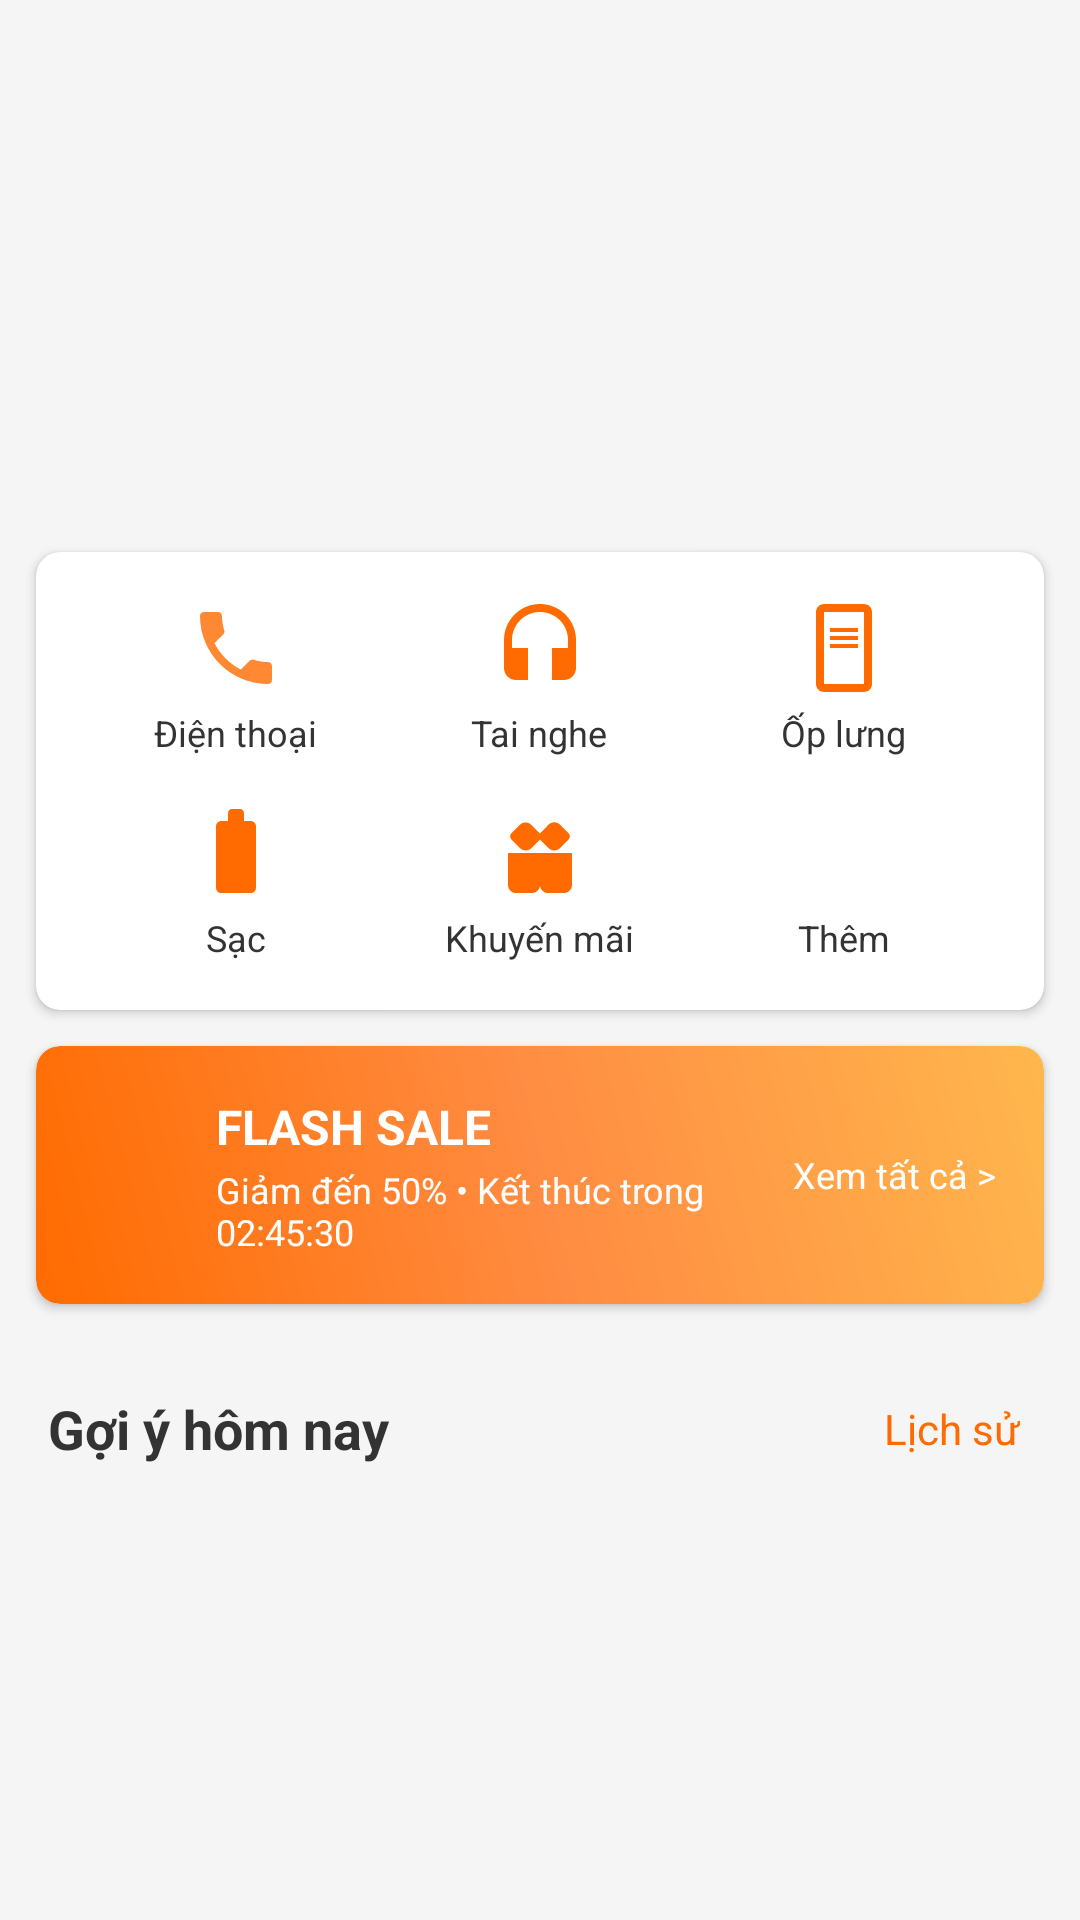

The Android layout XML behind this screen, and the referenced resources:
<!-- AndroidManifest.xml: application theme Theme.Phonepulse -->
<!-- res/layout/home_fragment.xml -->
<?xml version="1.0" encoding="utf-8"?>
<androidx.core.widget.NestedScrollView
    xmlns:android="http://schemas.android.com/apk/res/android"
    xmlns:app="http://schemas.android.com/apk/res-auto"
    xmlns:tools="http://schemas.android.com/tools"
    android:layout_width="match_parent"
    android:layout_height="match_parent"
    android:background="#F5F5F5"
    android:paddingBottom="56dp"
    android:clipToPadding="false"
    tools:context=".FRAGMENT.Home_FRAGMENT">

    <LinearLayout
        android:layout_width="match_parent"
        android:layout_height="wrap_content"
        android:orientation="vertical">

        <androidx.viewpager2.widget.ViewPager2
            android:id="@+id/vp_banner"
            android:layout_width="match_parent"
            android:layout_height="160dp"
            android:layout_margin="12dp" />

        <androidx.cardview.widget.CardView
            android:layout_width="match_parent"
            android:layout_height="wrap_content"
            android:layout_marginStart="12dp"
            android:layout_marginEnd="12dp"
            android:layout_marginBottom="12dp"
            app:cardCornerRadius="8dp"
            app:cardElevation="2dp">
            <LinearLayout
                android:layout_width="match_parent"
                android:layout_height="wrap_content"
                android:orientation="vertical"
                android:padding="16dp">
                <LinearLayout
                    android:layout_width="match_parent"
                    android:layout_height="wrap_content"
                    android:orientation="horizontal"
                    android:layout_marginBottom="16dp">
                    <LinearLayout android:id="@+id/linea_dien_thoai" android:layout_width="0dp" android:layout_height="wrap_content" android:layout_weight="1" android:orientation="vertical" android:gravity="center">
                        <ImageView android:layout_width="32dp" android:layout_height="32dp" android:src="@drawable/ic_phone" app:tint="#FF6B00" android:contentDescription="Điện thoại icon" />
                        <TextView android:layout_width="wrap_content" android:layout_height="wrap_content" android:text="Điện thoại" android:textSize="12sp" android:textColor="#333333" android:layout_marginTop="4dp" />
                    </LinearLayout>
                    <LinearLayout android:id="@+id/linea_tai_nghe" android:layout_width="0dp" android:layout_height="wrap_content" android:layout_weight="1" android:orientation="vertical" android:gravity="center">
                        <ImageView android:layout_width="32dp" android:layout_height="32dp" android:src="@drawable/ic_headphones" app:tint="#FF6B00" android:contentDescription="Tai nghe icon" />
                        <TextView android:layout_width="wrap_content" android:layout_height="wrap_content" android:text="Tai nghe" android:textSize="12sp" android:textColor="#333333" android:layout_marginTop="4dp" />
                    </LinearLayout>
                    <LinearLayout android:id="@+id/linea_op_lung" android:layout_width="0dp" android:layout_height="wrap_content" android:layout_weight="1" android:orientation="vertical" android:gravity="center">
                        <ImageView android:layout_width="32dp" android:layout_height="32dp" android:src="@drawable/ic_case" app:tint="#FF6B00" android:contentDescription="Ốp lưng icon" />
                        <TextView android:layout_width="wrap_content" android:layout_height="wrap_content" android:text="Ốp lưng" android:textSize="12sp" android:textColor="#333333" android:layout_marginTop="4dp" />
                    </LinearLayout>
                </LinearLayout>
                <LinearLayout android:layout_width="match_parent" android:layout_height="wrap_content" android:orientation="horizontal">
                    <LinearLayout android:id="@+id/linea_sac" android:layout_width="0dp" android:layout_height="wrap_content" android:layout_weight="1" android:orientation="vertical" android:gravity="center">
                        <ImageView android:layout_width="32dp" android:layout_height="32dp" android:src="@drawable/ic_charger" app:tint="#FF6B00" android:contentDescription="Sạc icon" />
                        <TextView android:layout_width="wrap_content" android:layout_height="wrap_content" android:text="Sạc" android:textSize="12sp" android:textColor="#333333" android:layout_marginTop="4dp" />
                    </LinearLayout>
                    <LinearLayout android:id="@+id/linea_khuyen_mai" android:layout_width="0dp" android:layout_height="wrap_content" android:layout_weight="1" android:orientation="vertical" android:gravity="center">
                        <ImageView android:layout_width="32dp" android:layout_height="32dp" android:src="@drawable/ic_gift" app:tint="#FF6B00" android:contentDescription="Khuyến mãi icon" />
                        <TextView android:layout_width="wrap_content" android:layout_height="wrap_content" android:text="Khuyến mãi" android:textSize="12sp" android:textColor="#333333" android:layout_marginTop="4dp" />
                    </LinearLayout>
                    <LinearLayout android:id="@+id/linea_them" android:layout_width="0dp" android:layout_height="wrap_content" android:layout_weight="1" android:orientation="vertical" android:gravity="center">
                        <ImageView android:layout_width="32dp" android:layout_height="32dp" android:src="@drawable/ic_more" app:tint="#FF6B00" android:contentDescription="Thêm icon" />
                        <TextView android:layout_width="wrap_content" android:layout_height="wrap_content" android:text="Thêm" android:textSize="12sp" android:textColor="#333333" android:layout_marginTop="4dp" />
                    </LinearLayout>
                </LinearLayout>
            </LinearLayout>
        </androidx.cardview.widget.CardView>

        <androidx.cardview.widget.CardView
            android:layout_width="match_parent"
            android:layout_height="wrap_content"
            android:layout_marginStart="12dp"
            android:layout_marginEnd="12dp"
            android:layout_marginBottom="12dp"
            app:cardCornerRadius="8dp"
            app:cardElevation="2dp">
            <LinearLayout
                android:layout_width="match_parent"
                android:layout_height="wrap_content"
                android:orientation="horizontal"
                android:background="@drawable/flash_sale_bg"
                android:padding="16dp"
                android:gravity="center_vertical">
                <ImageView android:layout_width="32dp" android:layout_height="32dp" android:src="@drawable/ic_flash" app:tint="@android:color/white" android:contentDescription="Flash Sale Icon" />
                <LinearLayout android:layout_width="0dp" android:layout_height="wrap_content" android:layout_weight="1" android:orientation="vertical" android:layout_marginStart="12dp">
                    <TextView android:layout_width="wrap_content" android:layout_height="wrap_content" android:text="FLASH SALE" android:textColor="@android:color/white" android:textSize="16sp" android:textStyle="bold" />
                    <TextView android:layout_width="wrap_content" android:layout_height="wrap_content" android:text="Giảm đến 50% • Kết thúc trong 02:45:30" android:textColor="@android:color/white" android:textSize="12sp" android:layout_marginTop="2dp" />
                </LinearLayout>
                <TextView android:layout_width="wrap_content" android:layout_height="wrap_content" android:text="Xem tất cả >" android:textColor="@android:color/white" android:textSize="12sp" />
            </LinearLayout>
        </androidx.cardview.widget.CardView>

        <LinearLayout
            android:layout_width="match_parent"
            android:layout_height="wrap_content"
            android:orientation="horizontal"
            android:gravity="center_vertical"
            android:padding="16dp">
            <TextView android:layout_width="0dp" android:layout_height="wrap_content" android:layout_weight="1" android:text="Gợi ý hôm nay" android:textSize="18sp" android:textStyle="bold" android:textColor="#333333" />
            <TextView android:layout_width="wrap_content" android:layout_height="wrap_content" android:text="Lịch sử" android:textSize="14sp" android:textColor="#FF6B00" android:padding="4dp" />
        </LinearLayout>

        <androidx.recyclerview.widget.RecyclerView
            android:id="@+id/rv_product_list"
            android:layout_width="match_parent"
            android:layout_height="wrap_content"
            android:paddingStart="8dp"
            android:paddingEnd="8dp"
            android:clipToPadding="false"
            app:spanCount="2"
            tools:listitem="@layout/item_product_grid"
            app:layoutManager="androidx.recyclerview.widget.GridLayoutManager" />

    </LinearLayout>
</androidx.core.widget.NestedScrollView>
<!-- res/layout/item_product_grid.xml (included above) -->
<?xml version="1.0" encoding="utf-8"?>
<com.google.android.material.card.MaterialCardView xmlns:android="http://schemas.android.com/apk/res/android"
    xmlns:app="http://schemas.android.com/apk/res-auto"
    xmlns:tools="http://schemas.android.com/tools"
    android:id="@+id/card_product"
    android:layout_width="match_parent"
    android:layout_height="wrap_content"
    android:layout_margin="8dp"
    app:cardCornerRadius="12dp"
    app:cardElevation="4dp"
    app:strokeWidth="0dp">

    <androidx.constraintlayout.widget.ConstraintLayout
        android:layout_width="match_parent"
        android:layout_height="wrap_content">

        <com.google.android.material.imageview.ShapeableImageView
            android:id="@+id/iv_product_image"
            android:layout_width="0dp"
            android:layout_height="200dp"
            android:scaleType="centerCrop"
            app:layout_constraintEnd_toEndOf="parent"
            app:layout_constraintStart_toStartOf="parent"
            app:layout_constraintTop_toTopOf="parent"
            tools:srcCompat="@tools:sample/backgrounds/scenic" />

        <LinearLayout
            android:id="@+id/product_details_container"
            android:layout_width="0dp"
            android:layout_height="wrap_content"
            android:orientation="vertical"
            android:padding="12dp"
            app:layout_constraintEnd_toEndOf="parent"
            app:layout_constraintStart_toStartOf="parent"
            app:layout_constraintTop_toBottomOf="@id/iv_product_image">

            <TextView
                android:id="@+id/tv_product_name"
                android:layout_width="match_parent"
                android:layout_height="wrap_content"
                android:ellipsize="end"
                android:maxLines="2"
                android:minLines="2"
                android:text="iPhone 15 Pro Max 256GB - Blue Titanium"
                android:textColor="#333333"
                android:textSize="16sp"
                android:textStyle="bold" />

            <androidx.recyclerview.widget.RecyclerView
                android:id="@+id/rv_product_variants"
                android:layout_width="match_parent"
                android:layout_height="wrap_content"
                android:layout_marginTop="8dp"
                android:orientation="horizontal"
                app:layoutManager="androidx.recyclerview.widget.LinearLayoutManager"
                tools:listitem="@layout/item_variant" />

            <LinearLayout
                android:layout_width="match_parent"
                android:layout_height="wrap_content"
                android:layout_marginTop="12dp"
                android:gravity="center_vertical"
                android:orientation="horizontal">

                <TextView
                    android:id="@+id/tv_discount_price"
                    android:layout_width="wrap_content"
                    android:layout_height="wrap_content"
                    android:text="₫24.990.000"
                    android:textColor="#FF0000"
                    android:textSize="18sp"
                    android:textStyle="bold" />

                <TextView
                    android:id="@+id/tv_original_price"
                    android:layout_width="wrap_content"
                    android:layout_height="wrap_content"
                    android:layout_marginStart="8dp"
                    android:ellipsize="end"
                    android:maxLines="1"
                    android:text="₫29.990.000"
                    android:textColor="#999999"
                    android:textSize="14sp" />

                <TextView
                    android:id="@+id/tv_discount_percent"
                    android:layout_width="wrap_content"
                    android:layout_height="wrap_content"
                    android:layout_marginStart="8dp"
                    android:background="@drawable/flash_discount_badge"
                    android:paddingHorizontal="6dp"
                    android:paddingVertical="2dp"
                    android:text="-15%"
                    android:textColor="@android:color/white"
                    android:textSize="12sp" />
            </LinearLayout>

            <TextView
                android:id="@+id/tv_sold"
                android:layout_width="wrap_content"
                android:layout_height="wrap_content"
                android:layout_marginTop="8dp"
                android:text="Đã bán 245"
                android:textColor="#666666"
                android:textSize="12sp" />

        </LinearLayout>

        <com.google.android.material.button.MaterialButton
            android:id="@+id/btn_add_to_cart"
            android:layout_width="0dp"
            android:layout_height="wrap_content"
            android:layout_marginHorizontal="12dp"
            android:layout_marginBottom="12dp"
            android:text="Thêm vào giỏ"
            android:textSize="14sp"
            android:background="@drawable/button_gradient"
            app:cornerRadius="8dp"
            app:layout_constraintBottom_toBottomOf="parent"
            app:layout_constraintEnd_toEndOf="parent"
            app:layout_constraintStart_toStartOf="parent"
            app:layout_constraintTop_toBottomOf="@id/product_details_container" />

    </androidx.constraintlayout.widget.ConstraintLayout>
</com.google.android.material.card.MaterialCardView>
<!-- res/layout/item_variant.xml (included above) -->
<?xml version="1.0" encoding="utf-8"?>
<TextView xmlns:android="http://schemas.android.com/apk/res/android"
    xmlns:tools="http://schemas.android.com/tools"
    android:id="@+id/tv_variant_name"
    android:layout_width="wrap_content"
    android:layout_height="wrap_content"
    android:layout_marginEnd="8dp"
    android:background="@drawable/bg_option_selected"
    android:paddingHorizontal="10dp"
    android:paddingVertical="4dp"
    android:textColor="#333333"
    android:textSize="15sp"
    tools:text="256GB - Xanh" />
<!-- resources referenced by this layout -->
<resources>
  <!-- drawable bg_option_selected (drawable) -->
  <?xml version="1.0" encoding="utf-8"?>
  <shape xmlns:android="http://schemas.android.com/apk/res/android"
      android:shape="rectangle">
      <corners android:radius="6dp" />
      <solid android:color="#F5F5F5" />
      <stroke
          android:width="1dp"
          android:color="#E0E0E0" />
  </shape>
  <!-- drawable flash_discount_badge (drawable) -->
  <shape xmlns:android="http://schemas.android.com/apk/res/android"
      android:shape="rectangle">
      <solid android:color="#FF6B00" />
      <corners android:radius="8dp" />
  </shape>
  <!-- drawable flash_sale_bg (drawable) -->
  <shape xmlns:android="http://schemas.android.com/apk/res/android">
      <gradient
          android:startColor="#FF6B00"
          android:centerColor="#FF8C42"
          android:endColor="#FFB74D"
          android:angle="45" />
      <corners android:radius="8dp" />
  </shape>
  <!-- drawable ic_case (drawable) -->
  <vector xmlns:android="http://schemas.android.com/apk/res/android"
      android:width="24dp"
      android:height="24dp"
      android:viewportWidth="24"
      android:viewportHeight="24">
      <path
          android:fillColor="#FF000000"
          android:pathData="M17,1H7C5.9,1 5,1.9 5,3v18c0,1.1 0.9,2 2,2h10c1.1,0 2,-0.9 2,-2V3C19,1.9 18.1,1 17,1zM17,21H7V3h10V21z"/>
      <path
          android:fillColor="#FF000000"
          android:pathData="M8.5,7h7v1h-7z"/>
      <path
          android:fillColor="#FF000000"
          android:pathData="M8.5,9h7v1h-7z"/>
      <path
          android:fillColor="#FF000000"
          android:pathData="M8.5,11h7v1h-7z"/>
  </vector>
  <!-- drawable ic_charger (drawable) -->
  <vector xmlns:android="http://schemas.android.com/apk/res/android"
      android:width="24dp"
      android:height="24dp"
      android:viewportWidth="24"
      android:viewportHeight="24">
      <path
          android:fillColor="#FF000000"
          android:pathData="M14.5,11l-3,6v-4h-2l3,-6v4h2z"/>
      <path
          android:fillColor="#FF000000"
          android:pathData="M15.67,4H14V2c0,-0.55 -0.45,-1 -1,-1h-2c-0.55,0 -1,0.45 -1,1v2H8.33C7.6,4 7,4.6 7,5.33v15.33C7,21.4 7.6,22 8.33,22h7.33c0.74,0 1.34,-0.6 1.34,-1.33V5.33C17,4.6 16.4,4 15.67,4z"/>
  </vector>
  <!-- drawable ic_headphones (drawable) -->
  <vector xmlns:android="http://schemas.android.com/apk/res/android"
      android:width="24dp"
      android:height="24dp"
      android:viewportWidth="24"
      android:viewportHeight="24">
      <path
          android:fillColor="#FF000000"
          android:pathData="M12,1c-4.97,0 -9,4.03 -9,9v7c0,1.66 1.34,3 3,3h3v-8H5v-2c0,-3.87 3.13,-7 7,-7s7,3.13 7,7v2h-4v8h3c1.66,0 3,-1.34 3,-3V10C21,5.03 16.97,1 12,1z"/>
  </vector>
  <!-- drawable ic_phone (drawable) -->
  <vector xmlns:android="http://schemas.android.com/apk/res/android"
      android:width="24dp"
      android:height="24dp"
      android:viewportWidth="24"
      android:viewportHeight="24"
      android:tint="#FFFFFF"
      android:alpha="0.8">
  
      <path
          android:fillColor="@android:color/white"
          android:pathData="M6.62,10.79c1.44,2.83 3.76,5.14 6.59,6.59l2.2,-2.2c0.27,-0.27 0.67,-0.36 1.02,-0.24 1.12,0.37 2.33,0.57 3.57,0.57 0.55,0 1,0.45 1,1V20c0,0.55 -0.45,1 -1,1 -9.39,0 -17,-7.61 -17,-17 0,-0.55 0.45,-1 1,-1h3.5c0.55,0 1,0.45 1,1 0,1.25 0.2,2.45 0.57,3.57 0.11,0.35 0.03,0.74 -0.25,1.02l-2.2,2.2z"/>
  </vector>
  <style name="Theme.Phonepulse" parent="Base.Theme.Phonepulse" />
  <style name="Base.Theme.Phonepulse" parent="Theme.Material3.DayNight.NoActionBar">
          
          
  
      </style>
</resources>
